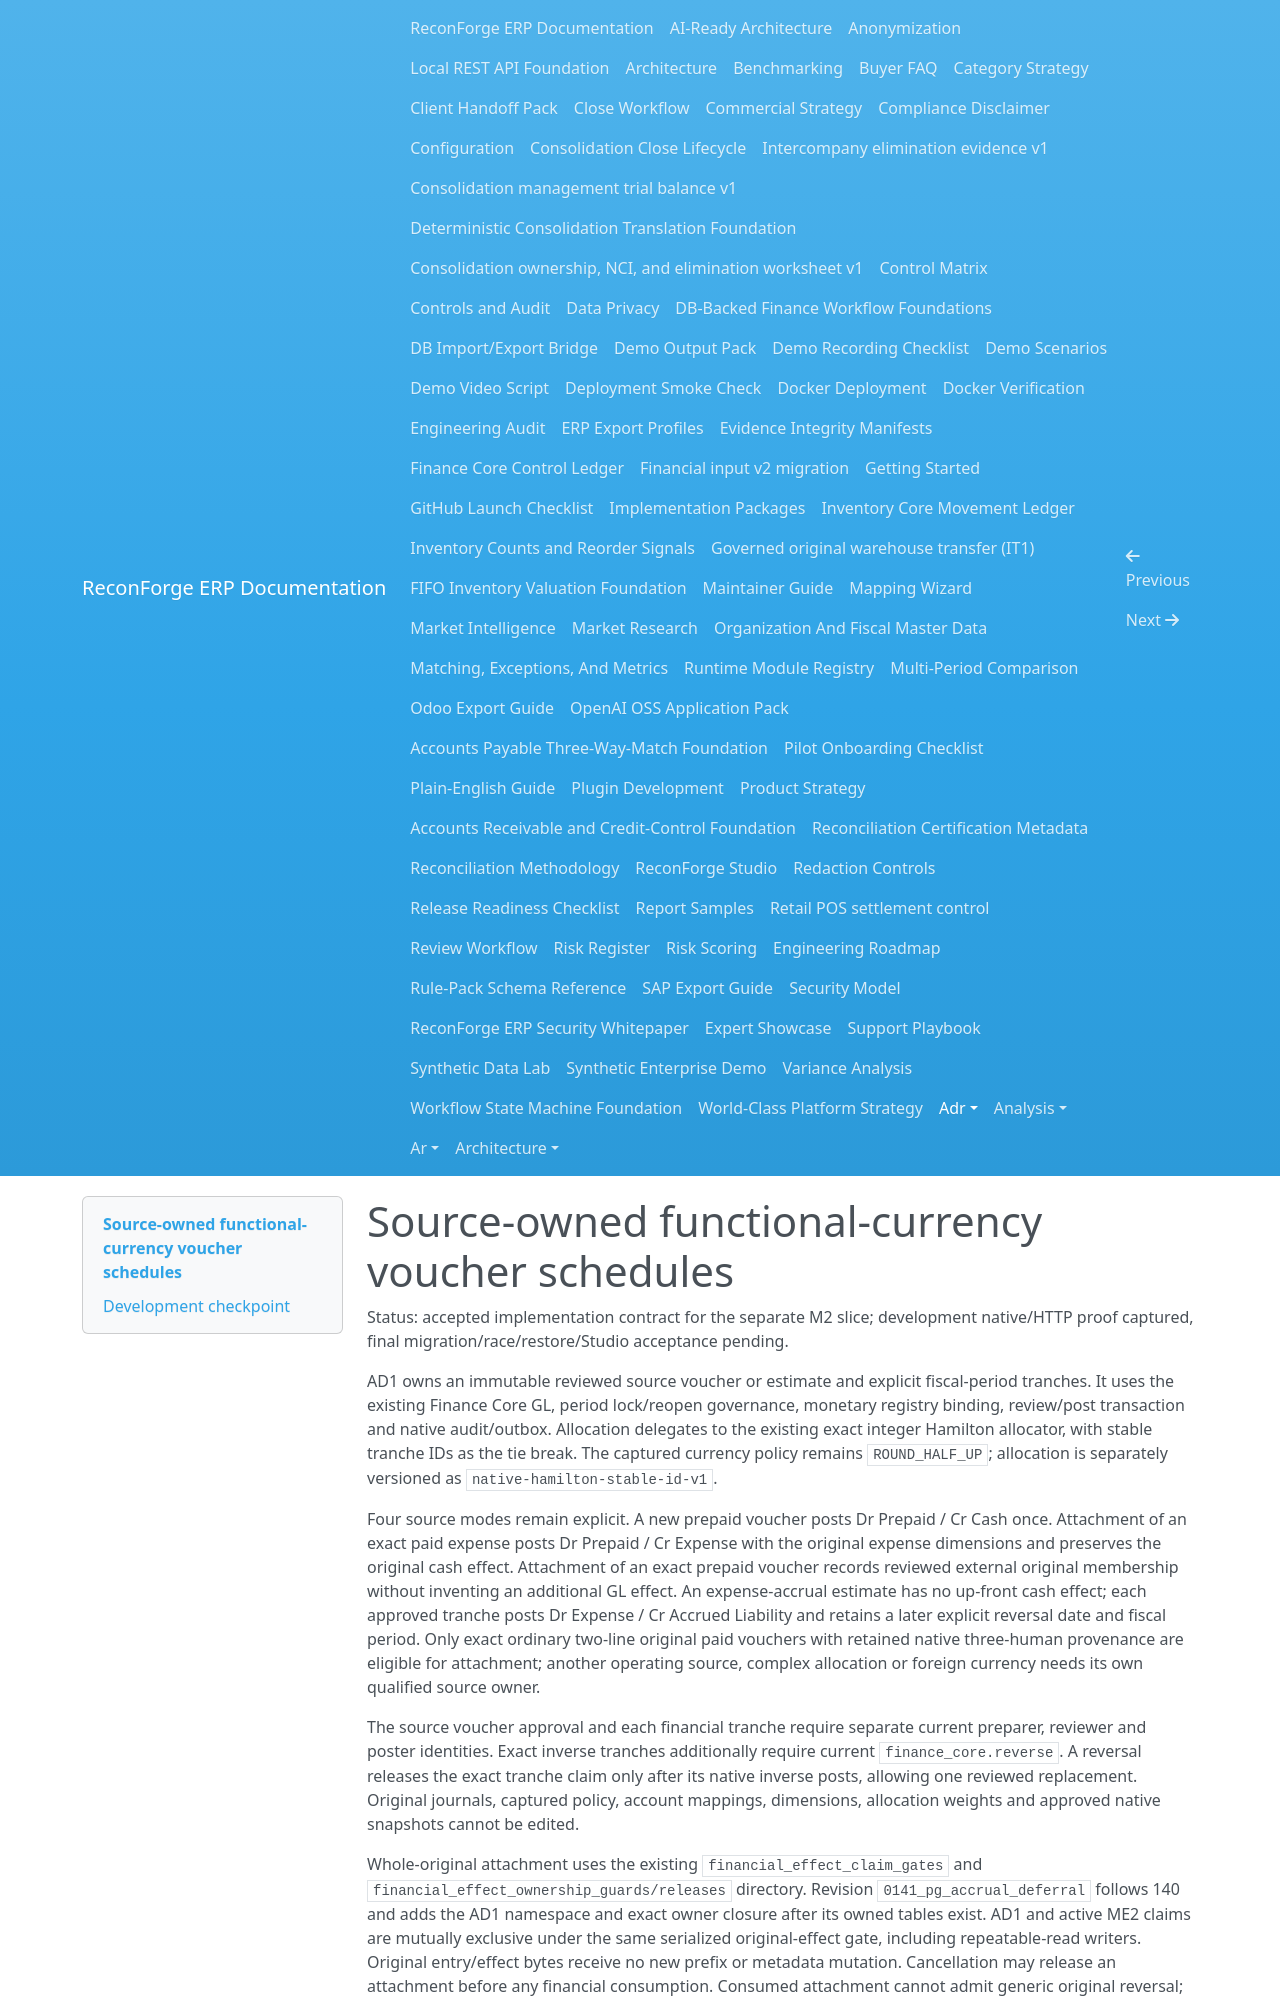

repository: amrzainmubarak/reconforge-erp · page: adr/0856-source-owned-functional-accrual-deferral/index.html · generator: mkdocs

# Source-owned functional-currency voucher schedules

Status: accepted implementation contract for the separate M2 slice; development native/HTTP proof captured, final migration/race/restore/Studio acceptance pending.

AD1 owns an immutable reviewed source voucher or estimate and explicit fiscal-period tranches. It uses the existing Finance Core GL, period lock/reopen governance, monetary registry binding, review/post transaction and native audit/outbox. Allocation delegates to the existing exact integer Hamilton allocator, with stable tranche IDs as the tie break. The captured currency policy remains `ROUND_HALF_UP`; allocation is separately versioned as `native-hamilton-stable-id-v1`.

Four source modes remain explicit. A new prepaid voucher posts Dr Prepaid / Cr Cash once. Attachment of an exact paid expense posts Dr Prepaid / Cr Expense with the original expense dimensions and preserves the original cash effect. Attachment of an exact prepaid voucher records reviewed external original membership without inventing an additional GL effect. An expense-accrual estimate has no up-front cash effect; each approved tranche posts Dr Expense / Cr Accrued Liability and retains a later explicit reversal date and fiscal period. Only exact ordinary two-line original paid vouchers with retained native three-human provenance are eligible for attachment; another operating source, complex allocation or foreign currency needs its own qualified source owner.

The source voucher approval and each financial tranche require separate current preparer, reviewer and poster identities. Exact inverse tranches additionally require current `finance_core.reverse`. A reversal releases the exact tranche claim only after its native inverse posts, allowing one reviewed replacement. Original journals, captured policy, account mappings, dimensions, allocation weights and approved native snapshots cannot be edited.

Whole-original attachment uses the existing `financial_effect_claim_gates` and `financial_effect_ownership_guards/releases` directory. Revision `0141_pg_accrual_deferral` follows 140 and adds the AD1 namespace and exact owner closure after its owned tables exist. AD1 and active ME2 claims are mutually exclusive under the same serialized original-effect gate, including repeatable-read writers. Original entry/effect bytes receive no new prefix or metadata mutation. Cancellation may release an attachment before any financial consumption. Consumed attachment cannot admit generic original reversal; complete source correction is outside this first contract.

Schedule allocation and planned fixtures alone prove arithmetic, not ERP execution. Acceptance additionally requires actual PostgreSQL non-owner/FORCE RLS SQL closure, authenticated API source creation and three-person phases, current permissions and period locks after waits, races and rollback, populated migration/restore, original-effect export with a stdlib independent oracle, and real Arabic/English Studio execution. Local comparative performance remains deferred. SQLite availability must be explicit; there is no Community parity claim until an adapter is independently executed.

This is a bounded functional-currency management accrual/deferral source. It does not qualify country tax, statutory payroll, comprehensive IFRS/US GAAP reporting, AP invoice settlement, bank payment execution or a complete ERP. The separate IC2 cashflow view will classify actual paired-trade settlement membership: a USD3000 receivable settlement and USD3000 payable settlement net to zero, while closing translation of the retained cash contributes USD101 exchange effect. That exchange effect cannot be relabeled as settlement cashflow.
